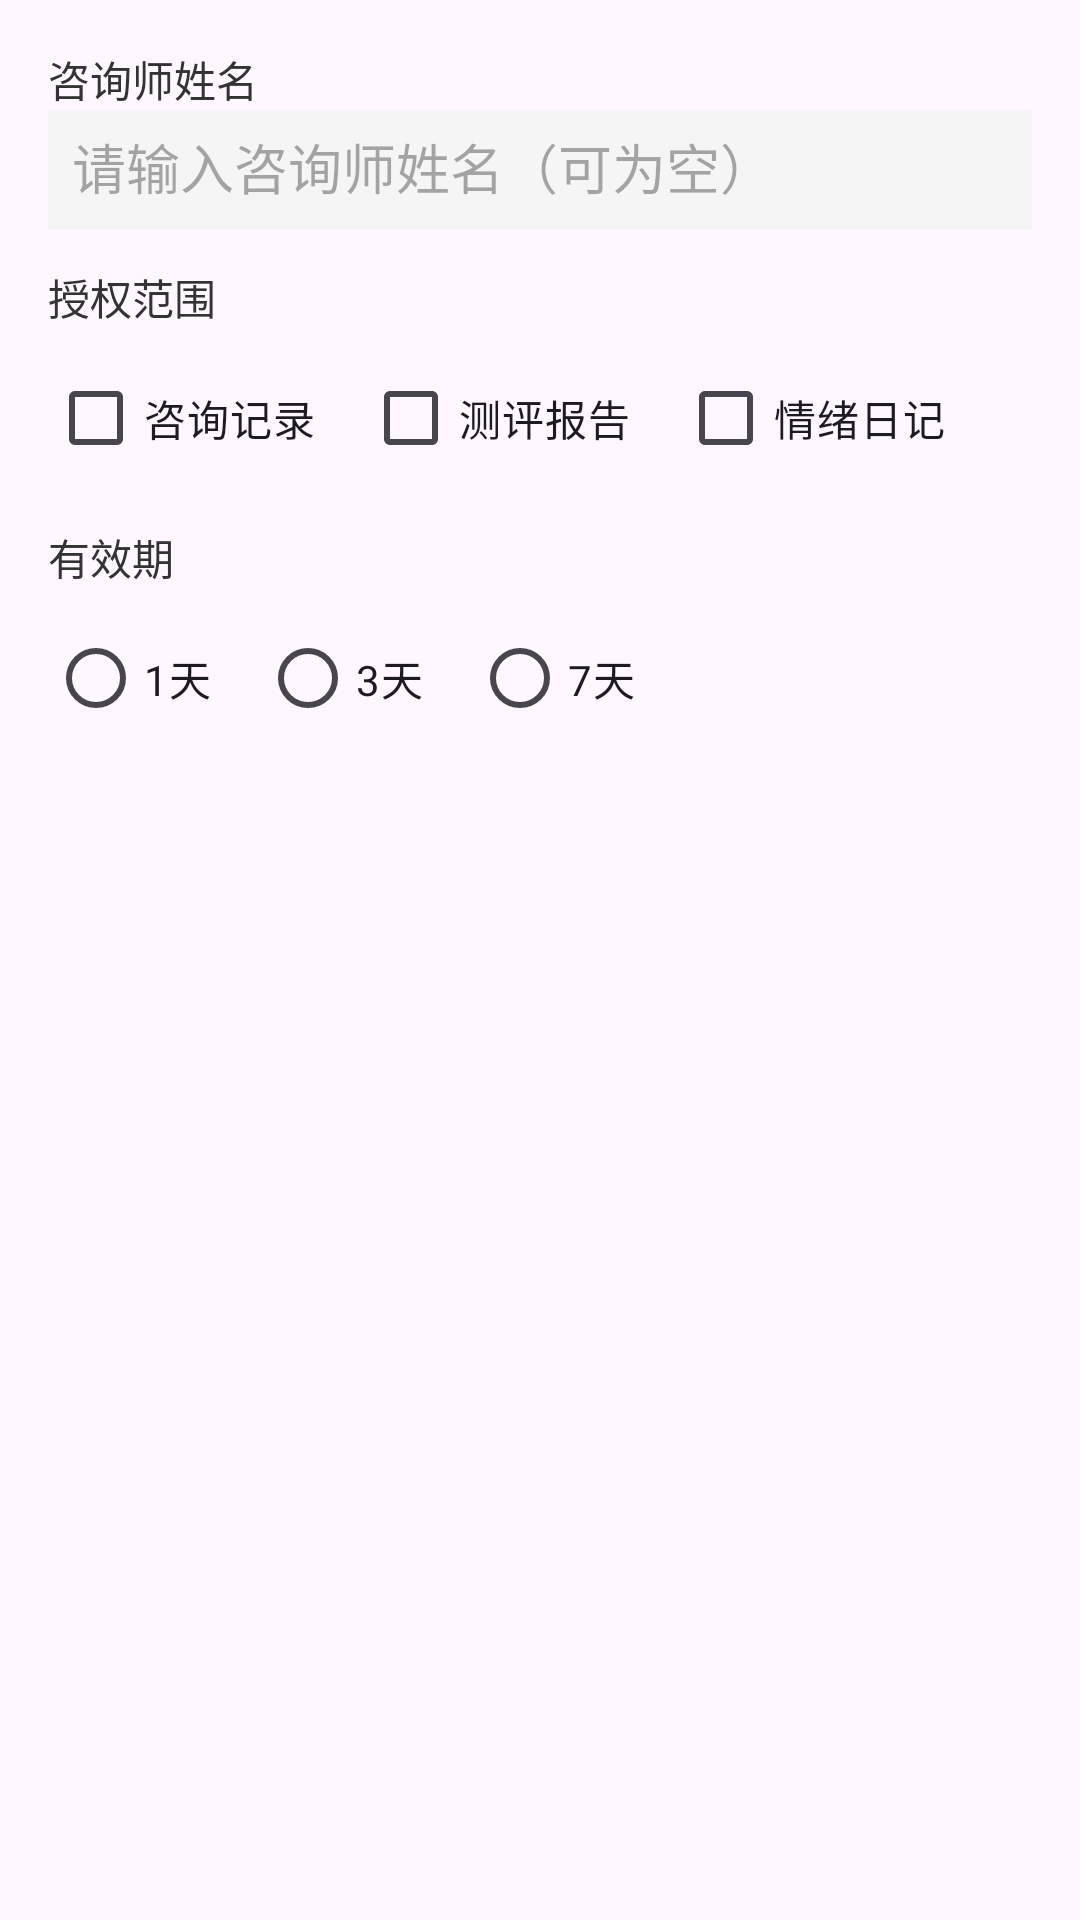

This screen was rendered from an Android layout file. Write that file and the resources it references.
<!-- AndroidManifest.xml: application theme Theme.Xinqiao -->
<!-- res/layout/dialog_add_authorization.xml -->
<?xml version="1.0" encoding="utf-8"?>
<ScrollView xmlns:android="http://schemas.android.com/apk/res/android"
    android:layout_width="match_parent"
    android:layout_height="wrap_content">

    <LinearLayout
        android:layout_width="match_parent"
        android:layout_height="wrap_content"
        android:orientation="vertical"
        android:padding="16dp">

        <TextView
            android:layout_width="wrap_content"
            android:layout_height="wrap_content"
            android:text="@string/counselor_name_label"
            android:textColor="#333333" />

        <EditText
            android:id="@+id/et_counselor_name"
            android:layout_width="match_parent"
            android:layout_height="40dp"
            android:background="#F5F5F5"
            android:padding="8dp"
            android:hint="@string/counselor_name_hint" />

        <TextView
            android:layout_width="wrap_content"
            android:layout_height="wrap_content"
            android:layout_marginTop="12dp"
            android:text="@string/authorization_scope_label"
            android:textColor="#333333" />

        <LinearLayout
            android:layout_width="match_parent"
            android:layout_height="wrap_content"
            android:orientation="horizontal"
            android:layout_marginTop="6dp">
            <CheckBox
                android:id="@+id/cb_consult"
                android:layout_width="wrap_content"
                android:layout_height="wrap_content"
                android:text="@string/scope_consult_records" />
            <View
                android:layout_width="16dp"
                android:layout_height="0dp" />
            <CheckBox
                android:id="@+id/cb_test"
                android:layout_width="wrap_content"
                android:layout_height="wrap_content"
                android:text="@string/scope_test_reports" />
            <View
                android:layout_width="16dp"
                android:layout_height="0dp" />
            <CheckBox
                android:id="@+id/cb_diary"
                android:layout_width="wrap_content"
                android:layout_height="wrap_content"
                android:text="@string/scope_emotion_diary" />
        </LinearLayout>

        <TextView
            android:layout_width="wrap_content"
            android:layout_height="wrap_content"
            android:layout_marginTop="12dp"
            android:text="@string/effective_duration_label"
            android:textColor="#333333" />

        <RadioGroup
            android:id="@+id/rg_duration"
            android:layout_width="match_parent"
            android:layout_height="wrap_content"
            android:orientation="horizontal"
            android:layout_marginTop="6dp">
            <RadioButton
                android:id="@+id/rb_1"
                android:layout_width="wrap_content"
                android:layout_height="wrap_content"
                android:text="@string/duration_1_day" />
            <View
                android:layout_width="16dp"
                android:layout_height="0dp" />
            <RadioButton
                android:id="@+id/rb_3"
                android:layout_width="wrap_content"
                android:layout_height="wrap_content"
                android:text="@string/duration_3_days" />
            <View
                android:layout_width="16dp"
                android:layout_height="0dp" />
            <RadioButton
                android:id="@+id/rb_7"
                android:layout_width="wrap_content"
                android:layout_height="wrap_content"
                android:text="@string/duration_7_days" />
        </RadioGroup>

    </LinearLayout>
</ScrollView>
<!-- resources referenced by this layout -->
<resources>
  <string name="authorization_scope_label">授权范围</string>
  <string name="counselor_name_hint">请输入咨询师姓名（可为空）</string>
  <string name="counselor_name_label">咨询师姓名</string>
  <string name="duration_1_day">1天</string>
  <string name="duration_3_days">3天</string>
  <string name="duration_7_days">7天</string>
  <string name="effective_duration_label">有效期</string>
  <string name="scope_consult_records">咨询记录</string>
  <string name="scope_emotion_diary">情绪日记</string>
  <string name="scope_test_reports">测评报告</string>
  <style name="Theme.Xinqiao" parent="Base.Theme.Xinqiao">
          <item name="android:navigationBarColor">@android:color/transparent</item>
          <item name="android:statusBarColor">@android:color/transparent</item>
          <item name="android:windowLightStatusBar">false</item>
          <item name="android:enforceStatusBarContrast">true</item>
      </style>
  <style name="Base.Theme.Xinqiao" parent="Theme.Material3.DayNight.NoActionBar">
          <item name="colorPrimary">@color/colorPrimary</item>
          <item name="colorOnPrimary">@color/colorOnPrimary</item>
          <item name="colorSecondary">@color/colorSecondary</item>
          <item name="colorOnSecondary">@color/colorOnSecondary</item>
          <item name="colorSurface">@color/colorSurface</item>
          <item name="colorOnSurface">@color/colorOnSurface</item>
          <item name="colorError">@color/colorError</item>
          <item name="colorOnError">@color/colorOnError</item>
      </style>
  <color name="colorPrimary">#667eea</color>
  <color name="colorOnPrimary">#FFFFFF</color>
  <color name="colorSecondary">#F8F9FA</color>
  <color name="colorOnSecondary">#333333</color>
  <color name="colorSurface">#FFFFFF</color>
  <color name="colorOnSurface">#333333</color>
  <color name="colorError">#B00020</color>
  <color name="colorOnError">#FFFFFF</color>
</resources>
